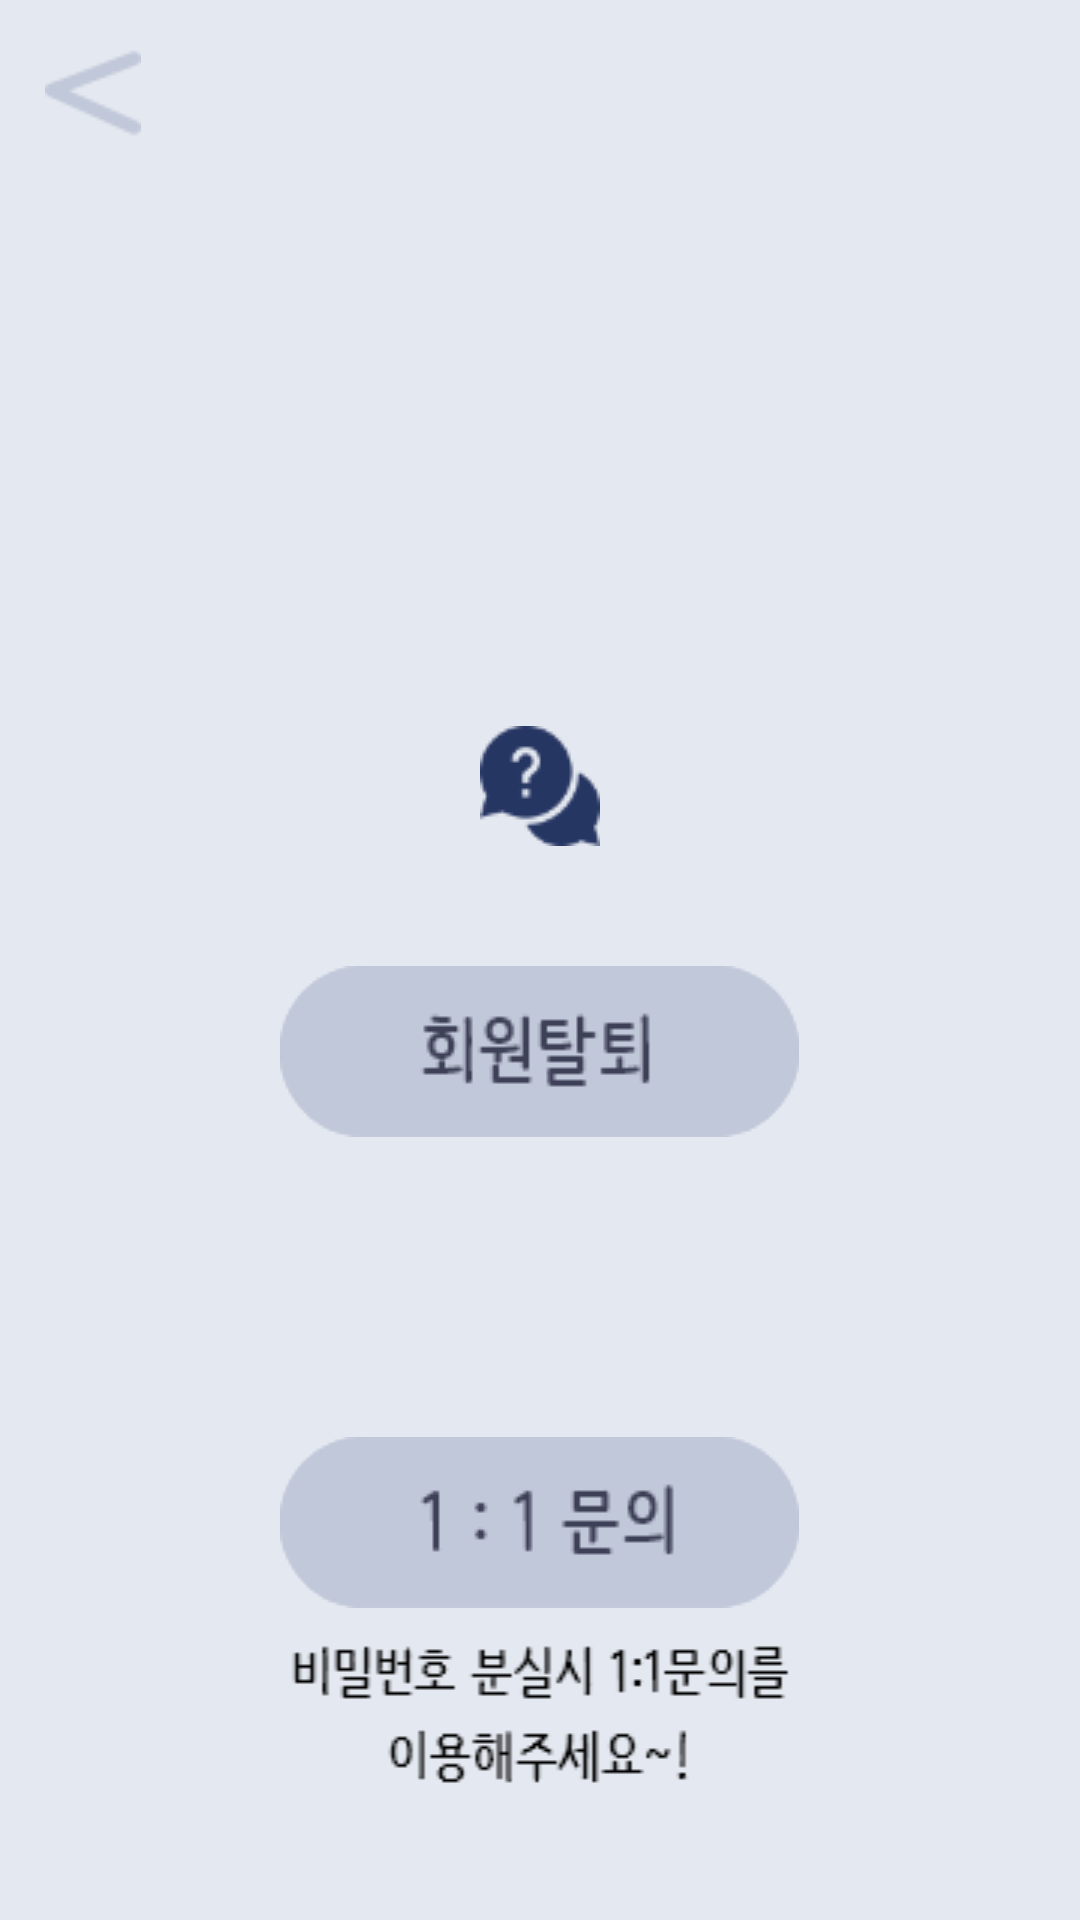

Layout XML and referenced resources for this Android screen:
<!-- AndroidManifest.xml: application theme AppTheme -->
<!-- res/layout/activity_d_service.xml -->
<?xml version="1.0" encoding="UTF-8"?>
<LinearLayout
    tools:context=".MainActivity"
    android:orientation="vertical"
    android:background="@color/color_D_Main"
    android:layout_height="match_parent"
    android:layout_width="match_parent"
    xmlns:tools="http://schemas.android.com/tools"
    xmlns:app="http://schemas.android.com/apk/res-auto"
    xmlns:android="http://schemas.android.com/apk/res/android">

    <ImageButton
        android:id="@+id/goback"
        android:layout_width="wrap_content"
        android:layout_height="wrap_content"
        android:background="#E4E8F0"
        android:src="@drawable/d_goback"
        android:padding="15dp"/>

    <ImageView
        android:layout_height="wrap_content"
        android:layout_width="match_parent"
        android:layout_marginTop="180dp"
        app:srcCompat="@drawable/help"
        android:id="@+id/imageView"/>

    <ImageButton
        android:background="@drawable/cancellation_off"
        android:layout_height="wrap_content"
        android:layout_width="wrap_content"
        android:layout_marginTop="40dp"
        android:id="@+id/withdrawal"
        android:src="@drawable/cancellation"
        android:layout_gravity="center"/>

    <ImageButton
        android:background="@drawable/service_off"
        android:layout_height="wrap_content"
        android:layout_width="wrap_content"
        android:layout_marginTop="100dp"
        android:id="@+id/inquiry"
        android:src="@drawable/service"
        android:layout_gravity="center"/>

    <ImageView
        android:layout_height="wrap_content"
        android:layout_width="match_parent"
        android:layout_marginTop="10dp"
        app:srcCompat="@drawable/password_service"
        android:id="@+id/imageView5"/>

</LinearLayout>
<!-- resources referenced by this layout -->
<resources>
  <color name="color_D_Main">#E4E8F0</color>
  <!-- drawable cancellation (drawable) -->
  <?xml version="1.0" encoding="utf-8"?>
  <selector xmlns:android="http://schemas.android.com/apk/res/android">
      <item android:drawable="@drawable/cancellation_on"
          android:state_pressed="true" />
      <item android:drawable="@drawable/cancellation_off" />
  </selector>
  <!-- drawable cancellation_off: png bitmap (drawable, 2821 bytes) -->
  <!-- drawable d_goback: png bitmap (drawable, 1013 bytes) -->
  <!-- drawable help: png bitmap (drawable, 1859 bytes) -->
  <!-- drawable password_service: png bitmap (drawable, 1970 bytes) -->
  <!-- drawable service (drawable) -->
  <?xml version="1.0" encoding="utf-8"?>
  <selector xmlns:android="http://schemas.android.com/apk/res/android">
      <item android:drawable="@drawable/service_on"
          android:state_pressed="true" />
      <item android:drawable="@drawable/service_off" />
  </selector>
  <!-- drawable service_off: png bitmap (drawable, 2474 bytes) -->
  <style name="AppTheme" parent="Theme.AppCompat.Light.DarkActionBar">
          
          <item name="colorPrimary">@color/colorPrimary</item>
          <item name="colorPrimaryDark">@color/colorPrimaryDark</item>
          <item name="colorAccent">@color/colorAccent</item>
  
          
          <item name="windowActionBar">false</item>
          <item name="windowNoTitle">true</item>
      </style>
  <!-- drawable cancellation_on: png bitmap (drawable, 2807 bytes) -->
  <!-- drawable service_on: png bitmap (drawable, 2481 bytes) -->
  <color name="colorPrimary">#008577</color>
  <color name="colorPrimaryDark">#5B5E79</color>
  <color name="colorAccent">#D81B60</color>
</resources>
